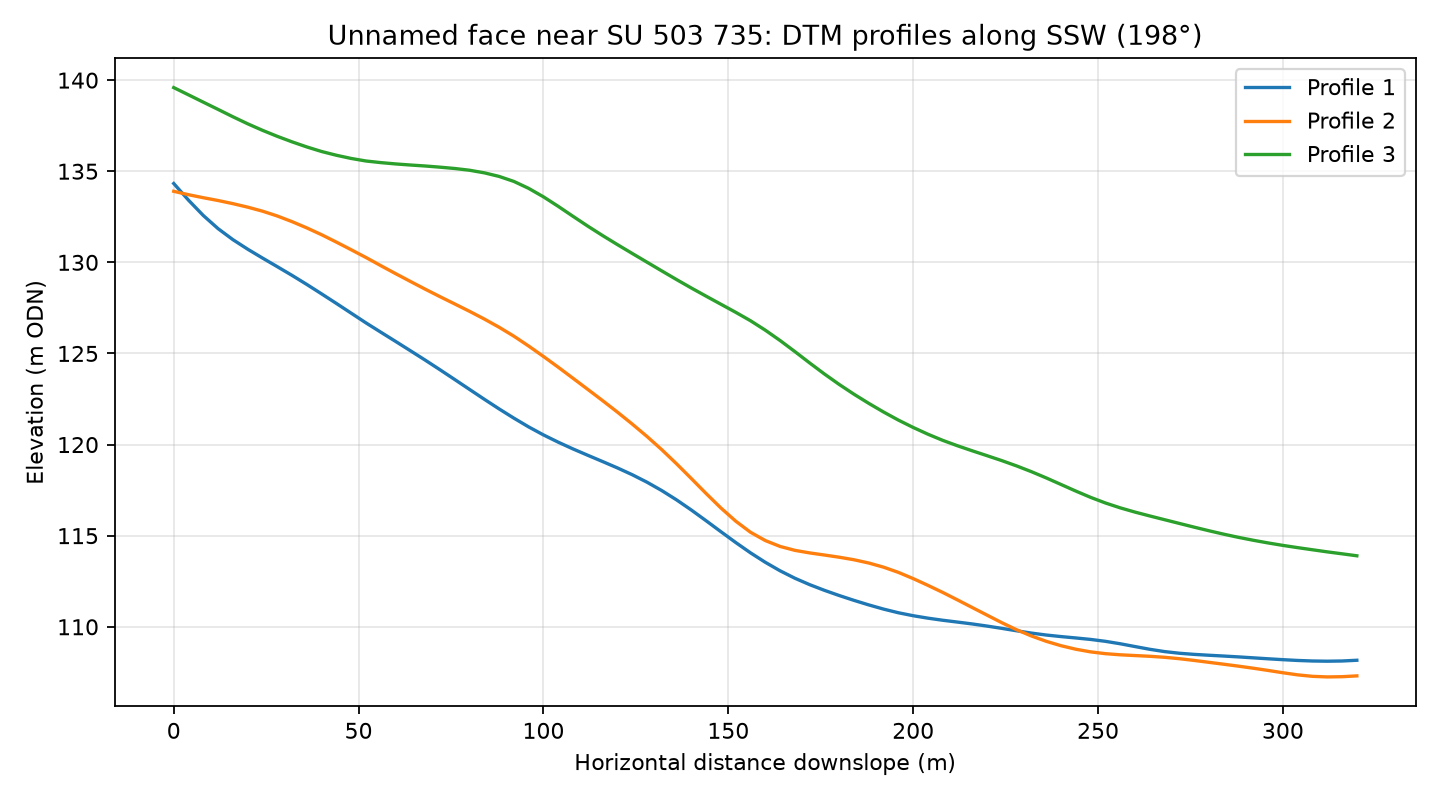

The table this chart was drawn from, first rows:
profile, distance_m, elevation_m
1, 0.0, 134.3
1, 4.0, 133.4
1, 8.0, 132.6
1, 12.0, 131.8
1, 16.0, 131.2
1, 20.0, 130.7
1, 24.0, 130.2
1, 28.0, 129.8
1, 32.0, 129.3
1, 36.0, 128.8
1, 40.0, 128.3
1, 44.0, 127.7
1, 48.0, 127.2
1, 52.0, 126.7
1, 56.0, 126.2
1, 60.0, 125.7
1, 64.0, 125.2
1, 68.0, 124.6
1, 72.0, 124.1
1, 76.0, 123.6
1, 80.0, 123
1, 84.0, 122.5
1, 88.0, 122
1, 92.0, 121.5
1, 96.0, 121
1, 100.0, 120.5
1, 104.0, 120.1
1, 108.0, 119.8
1, 112.0, 119.4
1, 116.0, 119.1
1, 120.0, 118.7
1, 124.0, 118.3
1, 128.0, 117.9
1, 132.0, 117.5
1, 136.0, 117
1, 140.0, 116.4
1, 144.0, 115.8
1, 148.0, 115.2
1, 152.0, 114.6
1, 156.0, 114.1
1, 160.0, 113.5
1, 164.0, 113.1
1, 168.0, 112.7
1, 172.0, 112.3
1, 176.0, 112
1, 180.0, 111.7
1, 184.0, 111.4
1, 188.0, 111.2
1, 192.0, 111
1, 196.0, 110.8
1, 200.0, 110.6
1, 204.0, 110.5
1, 208.0, 110.4
1, 212.0, 110.3
1, 216.0, 110.2
1, 220.0, 110
1, 224.0, 109.9
1, 228.0, 109.8
1, 232.0, 109.7
1, 236.0, 109.5
... 183 more rows
